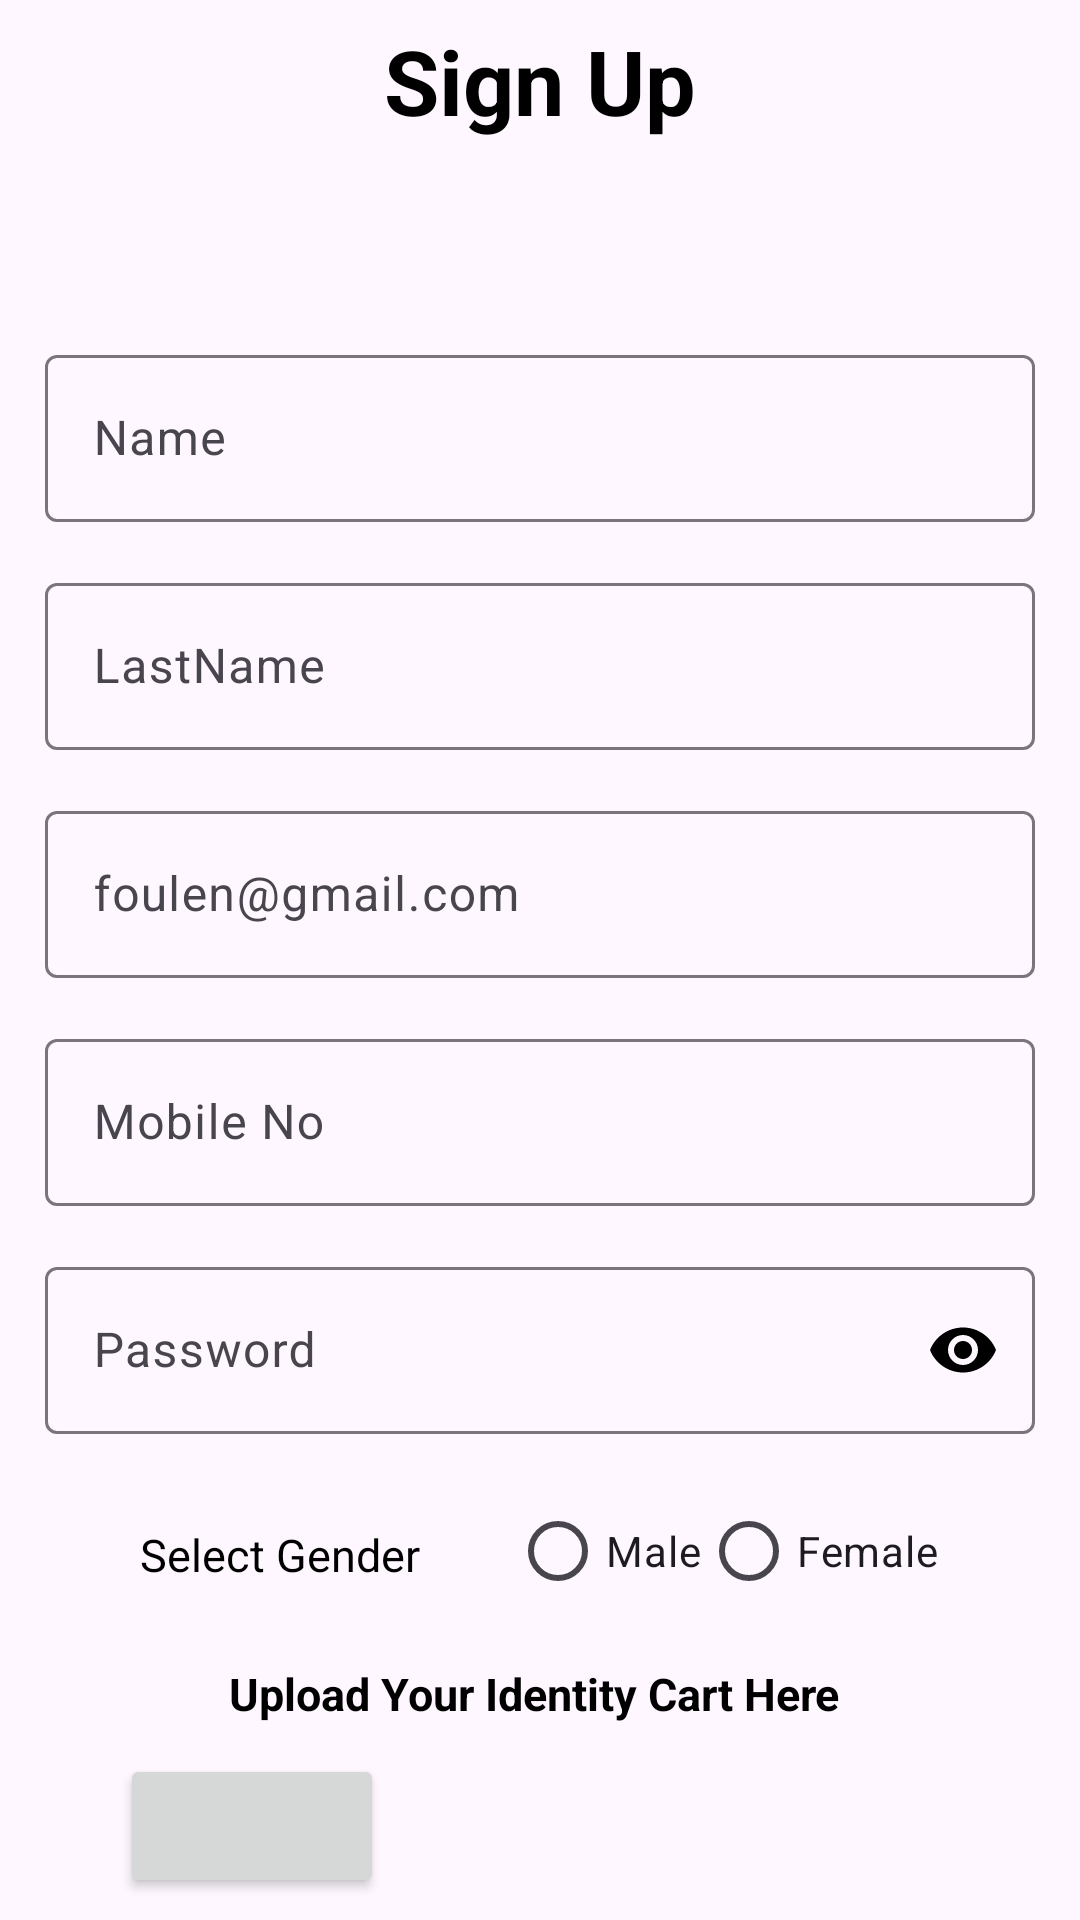

Write the Android layout XML for this screen, with the resource values it uses.
<!-- AndroidManifest.xml: application theme Theme.DigitalMarket -->
<!-- res/layout/activity_signup.xml -->
<?xml version="1.0" encoding="utf-8"?>
<LinearLayout xmlns:android="http://schemas.android.com/apk/res/android"
    xmlns:app="http://schemas.android.com/apk/res-auto"
    xmlns:tools="http://schemas.android.com/tools"
    android:id="@+id/root"
    android:layout_width="match_parent"
    android:layout_height="wrap_content"
    android:orientation="vertical"
    tools:context=".signup">

    <TextView
        android:id="@+id/signup"
        android:layout_width="wrap_content"
        android:layout_height="wrap_content"
        android:layout_gravity="center"
        android:layout_marginTop="20px"
        android:fontFamily="Oswald"
        android:text="Sign Up"
        android:textColor="@color/black"
        android:textSize="30dp"
        android:textStyle="bold" />

    <TextView
        android:id="@+id/descSignup"
        android:layout_width="wrap_content"
        android:layout_height="wrap_content"
        android:layout_gravity="center"
        android:layout_marginTop="21px"
        android:layout_marginBottom="40dp"
        android:fontFamily="Oswald"
        android:textColor="@color/gray"
        android:textSize="14dp"
        android:textStyle="normal" />

    <com.google.android.material.textfield.TextInputLayout
        android:id="@+id/NameLayout"
        android:layout_width="match_parent"
        android:layout_height="wrap_content"
        app:boxBackgroundMode="outline">

        <EditText
            android:id="@+id/Name"
            android:layout_width="match_parent"
            android:layout_height="wrap_content"
            android:layout_margin="45px"
            android:layout_marginBottom="40dp"

            android:fontFamily="Oswald"
            android:hint="Name"
            android:inputType="text" />

    </com.google.android.material.textfield.TextInputLayout>


    <com.google.android.material.textfield.TextInputLayout
        android:id="@+id/LastNameLayout"
        android:layout_width="match_parent"
        android:layout_height="wrap_content"
        app:boxBackgroundMode="outline">

        <EditText
            android:id="@+id/LastName"
            android:layout_width="match_parent"
            android:layout_height="wrap_content"
            android:layout_margin="45px"
            android:layout_marginBottom="40dp"
            android:ems="10"
            android:fontFamily="Oswald"
            android:hint="LastName"
            android:inputType="text" />

    </com.google.android.material.textfield.TextInputLayout>

    <com.google.android.material.textfield.TextInputLayout
        android:id="@+id/EmailLayout"
        android:layout_width="match_parent"
        android:layout_height="wrap_content"
        app:boxBackgroundMode="outline">

        <EditText
            android:id="@+id/Email"
            android:layout_width="match_parent"
            android:layout_height="wrap_content"
            android:layout_margin="45px"
            android:layout_marginBottom="40dp"
            android:ems="10"
            android:fontFamily="Oswald"
            android:hint="foulen@gmail.com"
            android:inputType="textEmailAddress" />
    </com.google.android.material.textfield.TextInputLayout>

    <com.google.android.material.textfield.TextInputLayout
        android:id="@+id/MobileLayout"
        android:layout_width="match_parent"
        android:layout_height="wrap_content"
        app:boxBackgroundMode="outline">

        <EditText
            android:id="@+id/mobile"
            android:layout_width="match_parent"
            android:layout_height="wrap_content"
            android:layout_margin="45px"
            android:layout_marginBottom="40dp"
            android:ems="10"
            android:fontFamily="Oswald"
            android:hint="Mobile No"
            android:inputType="phone" />

    </com.google.android.material.textfield.TextInputLayout>

    <com.google.android.material.textfield.TextInputLayout
        android:id="@+id/PasswordLayout"
        android:layout_width="match_parent"
        android:layout_height="wrap_content"
        app:boxBackgroundMode="outline"
        app:endIconMode="password_toggle"
        app:endIconTint="@color/black">

        <EditText
            android:id="@+id/Password"
            android:layout_width="match_parent"
            android:layout_height="wrap_content"
            android:layout_margin="45px"
            android:layout_marginBottom="40dp"
            android:ems="10"
            android:fontFamily="Oswald"
            android:hint="Password"
            android:inputType="textPassword" />

    </com.google.android.material.textfield.TextInputLayout>

    <LinearLayout
        android:layout_width="wrap_content"
        android:layout_height="wrap_content"
        android:layout_gravity="center"
        android:orientation="horizontal">

        <TextView
            android:id="@+id/selectgender"
            android:layout_width="wrap_content"
            android:layout_height="wrap_content"
            android:layout_marginTop="15dp"
            android:layout_marginBottom="12dp"
            android:fontFamily="Oswald"
            android:text="Select Gender"
            android:textColor="@color/black"
            android:textSize="15dp"
            android:textStyle="normal" />

        <com.google.android.material.textfield.TextInputLayout
            android:id="@+id/RadioLayout"
            android:layout_width="wrap_content"
            android:layout_height="wrap_content"
            android:layout_marginLeft="30dp">

            <RadioGroup
                android:id="@+id/radioGroup"
                android:layout_width="wrap_content"
                android:layout_height="wrap_content"
                android:layout_gravity="center"
                android:orientation="horizontal">

                <RadioButton
                    android:id="@+id/radioButtonHomme"
                    android:layout_width="wrap_content"
                    android:layout_height="wrap_content"
                    android:fontFamily="Oswald"
                    android:text="Male" />

                <RadioButton
                    android:id="@+id/radioButtonFemme"
                    android:layout_width="wrap_content"
                    android:layout_height="wrap_content"
                    android:fontFamily="Oswald"
                    android:text="Female" />
            </RadioGroup>
        </com.google.android.material.textfield.TextInputLayout>
    </LinearLayout>

    <TextView
        android:id="@+id/uploadcard"
        android:layout_width="wrap_content"
        android:layout_height="wrap_content"
        android:layout_gravity="center"
        android:layout_marginTop="40px"
        android:layout_marginBottom="10dp"
        android:fontFamily="Oswald"
        android:text="Upload Your Identity Cart Here "
        android:textColor="@color/black"
        android:textSize="15dp"
        android:textStyle="bold" />

    <LinearLayout
        android:layout_width="match_parent"
        android:layout_height="wrap_content"
        android:layout_marginStart="45px"
        android:orientation="horizontal">

        <Button
            android:id="@+id/button2"
            android:layout_width="wrap_content"
            android:layout_height="wrap_content"
            android:layout_marginLeft="25dp"
            android:fontFamily="Oswald"
            android:onClick="pickImage"
            app:icon="@drawable/baseline_attach_file_24"
            app:iconGravity="textTop" />

        <ImageView
            android:id="@+id/imageView"
            android:layout_width="100dp"
            android:layout_height="50dp"
            android:layout_marginLeft="90dp"
            android:layout_marginTop="40px"
            android:fontFamily="Oswald"
            android:src="@drawable/baseline_image_search_24" />
    </LinearLayout>

    <TextView
        android:id="@+id/RequirePhoto"
        android:layout_width="wrap_content"
        android:layout_height="wrap_content"
        android:layout_gravity="center"
        android:fontFamily="Oswald"
        android:gravity="center"
        android:textColor="@color/red"
        android:textSize="12dp"
        android:textStyle="normal" />

    <Button
        android:id="@+id/signupbtn"
        android:layout_width="match_parent"
        android:layout_height="50dp"
        android:layout_marginLeft="45px"
        android:layout_marginRight="45px"
        android:fontFamily="Oswald"
        android:gravity="center"
        android:text="Sign Up" />


    <LinearLayout
        android:layout_width="wrap_content"
        android:layout_height="wrap_content"
        android:layout_gravity="center"
        android:orientation="horizontal">

        <TextView
            android:id="@+id/textView"
            android:layout_width="wrap_content"
            android:layout_height="wrap_content"
            android:fontFamily="Oswald"
            android:text="@string/alreadyHave"
            android:textColor="@color/gray"
            android:textSize="14dp"
            android:textStyle="normal" />

        <Button
            android:id="@+id/logdin"
            android:layout_width="wrap_content"
            android:layout_height="wrap_content"
            android:background="@android:color/transparent"
            android:fontFamily="Oswald"
            android:text="Login"
            android:textColor="@android:color/black" />
    </LinearLayout>

</LinearLayout>
<!-- resources referenced by this layout -->
<resources>
  <color name="black">#FF000000</color>
  <color name="gray">#FF7C7D7E</color>
  <string name="alreadyHave">Already Have An Account ?</string>
  <style name="Theme.DigitalMarket" parent="Theme.MaterialComponents.DayNight.NoActionBar">
          
          <item name="colorPrimary">@color/black</item>
          <item name="colorAccent">@color/purple_200</item>
          <item name="colorOnPrimary">@color/white</item>
          
          <item name="colorSecondary">@color/Aero</item>
          <item name="colorSecondaryVariant">@color/teal_700</item>
          <item name="colorOnSecondary">@color/black</item>
          
          <item name="android:statusBarColor" tools:targetApi="l">?attr/colorPrimaryVariant</item>
          
          <item name="android:itemTextAppearance">@style/CustomMenuItemStyle</item>
      </style>
  <color name="purple_200">#FFBB86FC</color>
  <color name="white">#FFF1eaf1</color>
  <color name="Aero">#7CB9E8</color>
  <color name="teal_700">#FF018786</color>
  <style name="CustomMenuItemStyle">
          <item name="android:iconTint">@color/gradientBtn3</item>
          <item name="android:textSize">20dp</item>
          <item name="android:layout_marginBottom">10dp</item>
  
      </style>
  <color name="gradientBtn3">#504637</color>
</resources>
